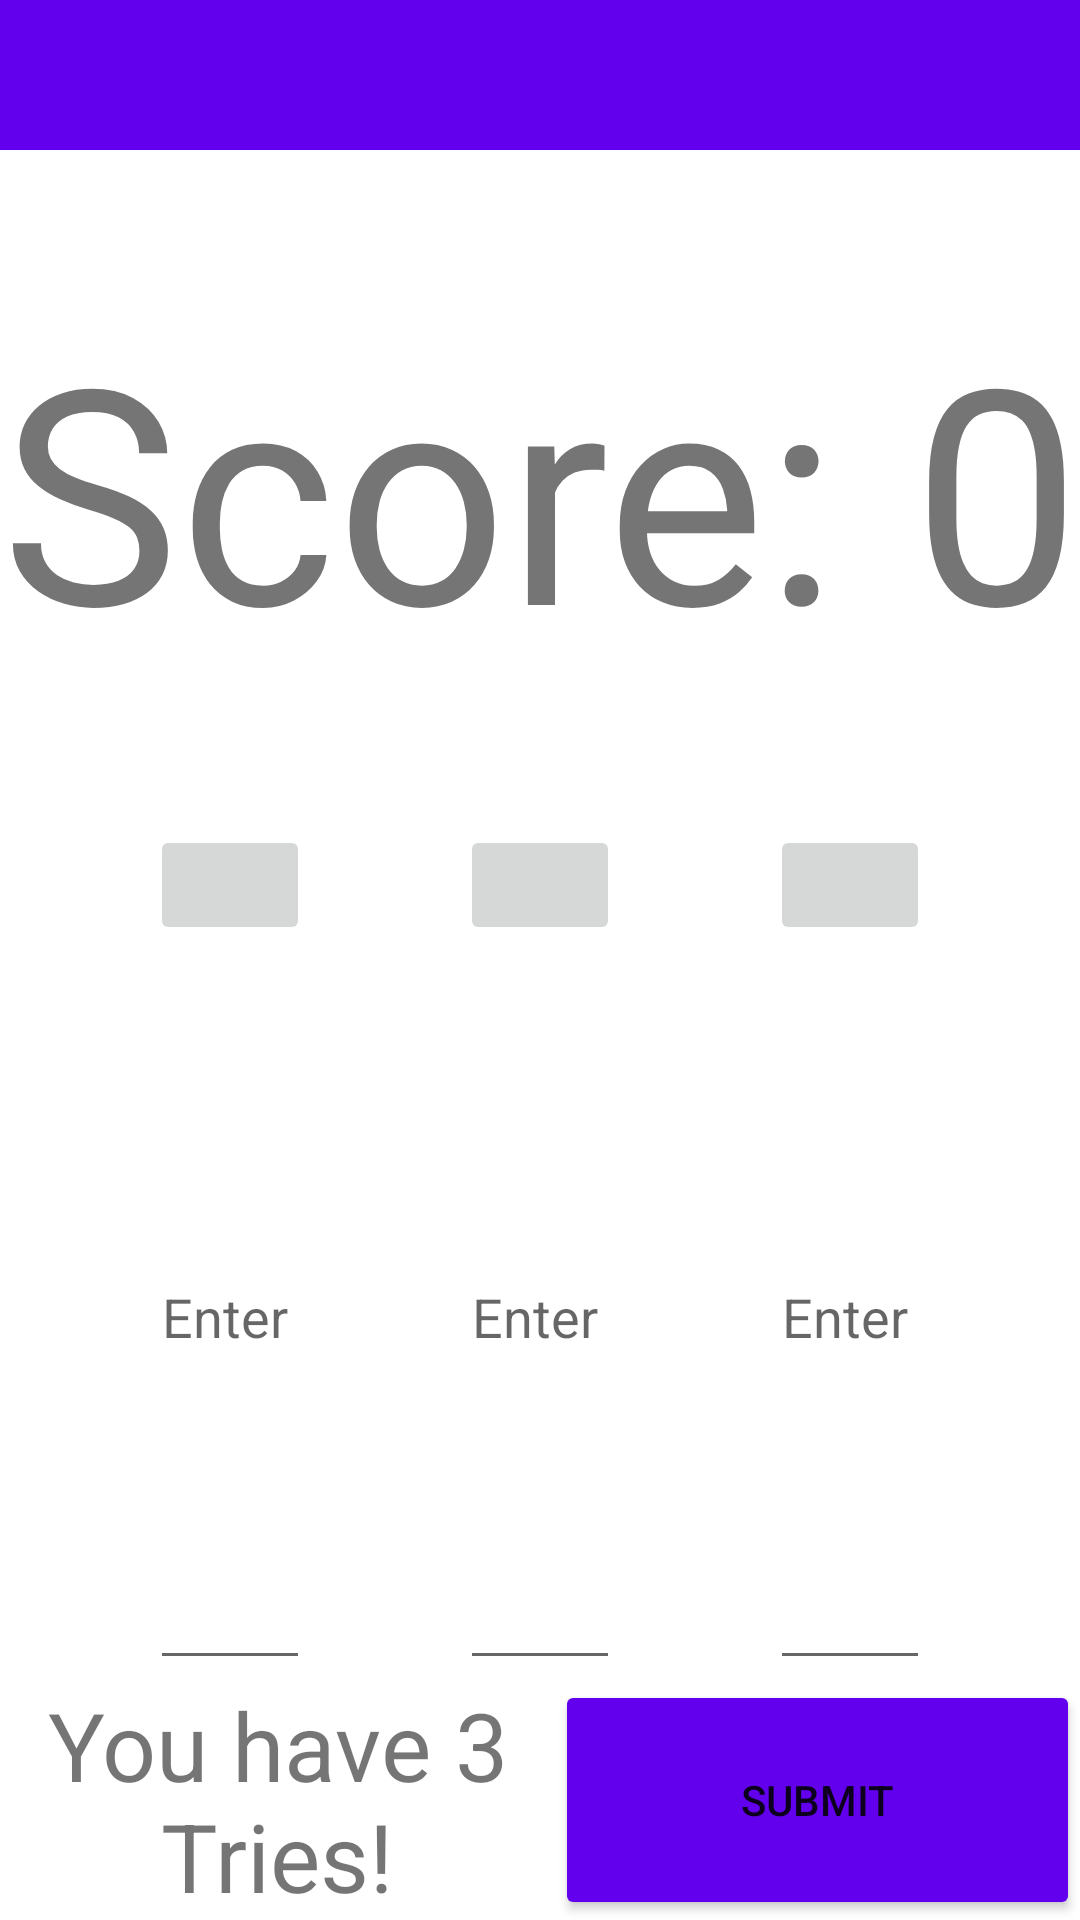

The Android layout XML behind this screen, and the referenced resources:
<!-- AndroidManifest.xml: application theme Theme.TheCarMakeProject -->
<!-- res/layout/activity_advanced_level.xml -->
<?xml version="1.0" encoding="utf-8"?>
<androidx.constraintlayout.widget.ConstraintLayout xmlns:android="http://schemas.android.com/apk/res/android"
    xmlns:app="http://schemas.android.com/apk/res-auto"
    xmlns:tools="http://schemas.android.com/tools"
    android:layout_width="match_parent"
    android:layout_height="match_parent"
    tools:context=".AdvancedLevel">

    <androidx.constraintlayout.widget.ConstraintLayout

        android:layout_width="match_parent"
        android:layout_height="match_parent"
        tools:context=".Identify_car"
        tools:layout_editor_absoluteX="0dp"
        tools:layout_editor_absoluteY="0dp">

        <androidx.constraintlayout.widget.ConstraintLayout
            android:id="@+id/Container"
            android:layout_width="0dp"
            android:layout_height="50dp"
            android:background="@color/purple_500"
            android:visibility="visible"
            app:layout_constraintEnd_toEndOf="parent"
            app:layout_constraintHorizontal_bias="0.0"
            app:layout_constraintStart_toStartOf="parent"
            app:layout_constraintTop_toTopOf="parent">

            <TextView
                android:id="@+id/CountDown"
                android:layout_width="0dp"
                android:layout_height="0dp"
                android:ellipsize="none"
                android:fontFamily="monospace"
                android:gravity="center"
                android:textColor="#FFFFFF"
                android:textColorHighlight="#FFFFFF"
                android:textColorHint="#FFFFFF"
                android:textColorLink="#FFFFFF"
                android:visibility="visible"
                app:autoSizeTextType="uniform"
                app:layout_constraintBottom_toBottomOf="parent"
                app:layout_constraintEnd_toEndOf="parent"
                app:layout_constraintStart_toStartOf="parent"
                app:layout_constraintTop_toTopOf="parent" />
        </androidx.constraintlayout.widget.ConstraintLayout>

        <androidx.constraintlayout.widget.ConstraintLayout
            android:id="@+id/ImageContainer"
            android:layout_width="0dp"
            android:layout_height="0dp"
            android:layout_marginBottom="80dp"
            android:contentDescription="desc"
            android:visibility="visible"
            app:layout_constraintBottom_toBottomOf="parent"
            app:layout_constraintEnd_toEndOf="parent"
            app:layout_constraintHorizontal_bias="0.0"
            app:layout_constraintStart_toStartOf="parent"
            app:layout_constraintTop_toBottomOf="@+id/Container"
            app:layout_constraintVertical_bias="1.0">

            <ImageButton
                android:id="@+id/imageButton3"
                android:layout_width="0dp"
                android:layout_height="0dp"
                android:layout_marginStart="25dp"
                android:layout_marginEnd="50dp"
                app:layout_constraintBottom_toBottomOf="parent"
                app:layout_constraintDimensionRatio="w,1.33:1"
                app:layout_constraintEnd_toEndOf="parent"
                app:layout_constraintStart_toEndOf="@+id/imageButton2"
                app:layout_constraintTop_toTopOf="@+id/imageButton2"
                app:layout_constraintVertical_bias="0.0" />

            <ImageButton
                android:id="@+id/imageButton2"
                android:layout_width="0dp"
                android:layout_height="0dp"
                android:layout_marginStart="25dp"
                android:layout_marginTop="30dp"
                android:layout_marginEnd="25dp"
                android:layout_marginBottom="50dp"
                app:layout_constraintBottom_toBottomOf="parent"
                app:layout_constraintDimensionRatio="w,1.33:1"
                app:layout_constraintEnd_toStartOf="@+id/imageButton3"
                app:layout_constraintStart_toEndOf="@+id/imageButton"
                app:layout_constraintTop_toTopOf="parent" />

            <ImageButton
                android:id="@+id/imageButton"
                android:layout_width="0dp"
                android:layout_height="0dp"
                android:layout_marginStart="50dp"
                android:layout_marginEnd="25dp"
                app:layout_constraintBottom_toBottomOf="parent"
                app:layout_constraintDimensionRatio="w,1.33:1"
                app:layout_constraintEnd_toStartOf="@+id/imageButton2"
                app:layout_constraintStart_toStartOf="parent"
                app:layout_constraintTop_toTopOf="@+id/imageButton2"
                app:layout_constraintVertical_bias="0.0" />

            <EditText
                android:id="@+id/cartext"
                android:layout_width="0dp"
                android:layout_height="0dp"
                android:ems="10"
                android:gravity="center"
                android:hint="Enter Car Name"
                android:inputType="textPersonName"
                android:lines="1"
                app:layout_constraintBottom_toBottomOf="parent"
                app:layout_constraintEnd_toEndOf="@+id/imageButton"
                app:layout_constraintStart_toStartOf="@+id/imageButton"
                app:layout_constraintTop_toBottomOf="@+id/imageButton" />

            <EditText
                android:id="@+id/cartext2"
                android:layout_width="0dp"
                android:layout_height="0dp"
                android:ems="10"
                android:gravity="center"
                android:hint="Enter Car Name"
                android:inputType="textPersonName"
                android:lines="1"
                app:layout_constraintBottom_toBottomOf="parent"
                app:layout_constraintEnd_toEndOf="@+id/imageButton2"
                app:layout_constraintStart_toStartOf="@+id/imageButton2"
                app:layout_constraintTop_toBottomOf="@+id/imageButton2" />

            <EditText
                android:id="@+id/cartext3"
                android:layout_width="0dp"
                android:layout_height="0dp"
                android:ems="10"
                android:gravity="center"
                android:hint="Enter Car Name"
                android:inputType="textPersonName"
                android:lines="1"
                app:layout_constraintBottom_toBottomOf="parent"
                app:layout_constraintEnd_toEndOf="@+id/imageButton3"
                app:layout_constraintStart_toStartOf="@+id/imageButton3"
                app:layout_constraintTop_toBottomOf="@+id/imageButton3" />

            <TextView
                android:id="@+id/Score"
                android:layout_width="0dp"
                android:layout_height="0dp"
                android:gravity="center|right"
                android:text="Score: 0"
                app:autoSizeTextType="uniform"
                app:layout_constraintBottom_toTopOf="@+id/imageButton3"
                app:layout_constraintEnd_toEndOf="parent"
                app:layout_constraintStart_toStartOf="parent"
                app:layout_constraintTop_toTopOf="parent" />

        </androidx.constraintlayout.widget.ConstraintLayout>

        <Button
            android:id="@+id/SubmitButton"
            android:layout_width="0dp"
            android:layout_height="0dp"
            android:autoText="false"
            android:ellipsize="none"
            android:enabled="true"
            android:gravity="center"
            android:text="submit"
            android:textColorHighlight="#FFFFFF"
            app:backgroundTint="@color/purple_500"
            app:layout_constraintBottom_toBottomOf="parent"
            app:layout_constraintEnd_toEndOf="parent"
            app:layout_constraintHorizontal_bias="1.0"
            app:layout_constraintStart_toEndOf="@+id/triesleft"
            app:layout_constraintTop_toBottomOf="@+id/ImageContainer"
            app:layout_constraintVertical_bias="0.0" />

        <TextView
            android:id="@+id/triesleft"
            android:layout_width="0dp"
            android:layout_height="0dp"
            android:layout_marginStart="5dp"
            android:layout_marginEnd="5dp"
            android:gravity="center"
            android:text="You have 3 Tries!"
            android:textSize="25dp"
            app:autoSizeTextType="uniform"
            app:layout_constraintBottom_toBottomOf="parent"
            app:layout_constraintEnd_toStartOf="@+id/SubmitButton"
            app:layout_constraintStart_toStartOf="parent"
            app:layout_constraintTop_toBottomOf="@+id/ImageContainer" />

        <androidx.constraintlayout.widget.ConstraintLayout
            android:id="@+id/popupcon"
            android:layout_width="0dp"
            android:layout_height="0dp"

            android:layout_marginStart="50dp"
            android:layout_marginTop="50dp"
            android:layout_marginEnd="50dp"
            android:layout_marginBottom="100dp"
            android:background="@drawable/layout_border"
            android:visibility="invisible"
            app:layout_constraintBottom_toBottomOf="parent"
            app:layout_constraintDimensionRatio="1:1"
            app:layout_constraintEnd_toEndOf="parent"
            app:layout_constraintStart_toStartOf="parent"
            app:layout_constraintTop_toTopOf="parent">

            <TextView
                android:id="@+id/result"
                android:layout_width="0dp"
                android:layout_height="0dp"
                android:layout_marginStart="25dp"
                android:layout_marginTop="25dp"
                android:layout_marginEnd="25dp"
                android:layout_marginBottom="100dp"
                android:gravity="center|center_horizontal|center_vertical"
                android:maxLines="1"
                android:singleLine="false"
                android:text="Correct/incorrect"
                android:visibility="visible"
                app:autoSizeTextType="uniform"
                app:layout_constraintBottom_toBottomOf="parent"
                app:layout_constraintEnd_toEndOf="parent"
                app:layout_constraintHorizontal_bias="0.51"
                app:layout_constraintStart_toStartOf="parent"
                app:layout_constraintTop_toTopOf="parent" />

            <TextView
                android:id="@+id/answer"
                android:layout_width="0dp"
                android:layout_height="0dp"
                android:layout_marginStart="5dp"
                android:layout_marginTop="5dp"
                android:layout_marginEnd="5dp"
                android:gravity="center|center_horizontal|center_vertical"
                android:shadowColor="#000000"
                android:singleLine="false"
                android:text="answer"
                android:textColor="#CDDC39"
                android:textColorHighlight="#000000"
                app:autoSizeTextType="uniform"
                app:layout_constraintBottom_toBottomOf="parent"
                app:layout_constraintEnd_toEndOf="parent"
                app:layout_constraintHorizontal_bias="0.0"
                app:layout_constraintStart_toStartOf="parent"
                app:layout_constraintTop_toBottomOf="@+id/result"
                app:layout_constraintVertical_bias="0.0" />
        </androidx.constraintlayout.widget.ConstraintLayout>

    </androidx.constraintlayout.widget.ConstraintLayout>
</androidx.constraintlayout.widget.ConstraintLayout>
<!-- resources referenced by this layout -->
<resources>
  <style name="Theme.TheCarMakeProject" parent="Theme.MaterialComponents.DayNight.DarkActionBar">
          
          <item name="colorPrimary">@color/purple_500</item>
          <item name="colorPrimaryVariant">@color/purple_700</item>
          <item name="colorOnPrimary">@color/white</item>
          
          <item name="colorSecondary">@color/teal_200</item>
          <item name="colorSecondaryVariant">@color/teal_700</item>
          <item name="colorOnSecondary">@color/black</item>
          
          <item name="android:statusBarColor" tools:targetApi="l">?attr/colorPrimaryVariant</item>
          
      </style>
  <!-- not gathered from this repository: default colours our renderer supplied (Android Studio template values) -->
  <color name="purple_500">#FF6200EE</color>
  <color name="purple_700">#FF3700B3</color>
  <color name="teal_200">#FF03DAC5</color>
  <color name="teal_700">#FF018786</color>
  <color name="black">#FF000000</color>
  <color name="white">#FFFFFFFF</color>
</resources>
